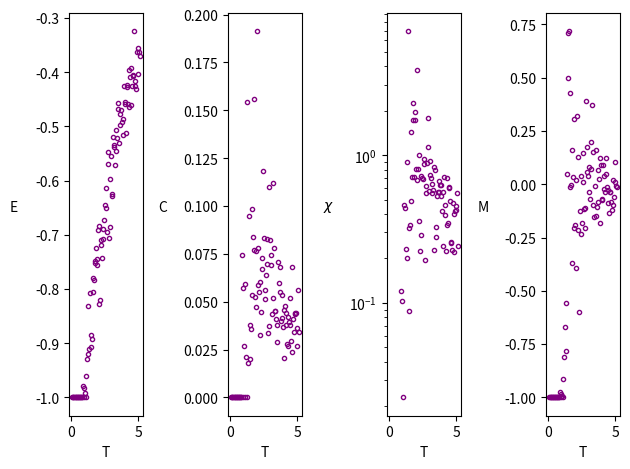

Source code (Python):
import numpy as np
import matplotlib.pyplot as plt
rng = np.random.default_rng()

def energy(state,n):
  energy = 0
  for i in range(0,n):
    energy += state[i] * state[(i + 1) % n]
  return -energy

def magnetization(state):
    return np.sum(state)

def transition_probability(delta_energy,n,T):
    return np.min([1, np.exp(-delta_energy/T)/np.exp(delta_energy/T)])

def metropolis(n):
    temp_array = np.linspace(0.1, 5.1, 100)[::-1]
    energy_array = []
    energy_array_squared = []
    magnetization_array = [] 
    magnetization_array_squared = []

    ising_start_state = np.random.choice([-1,1], size=n)
    state = ising_start_state
    for T in temp_array:
        temp_energy_array = []
        temp_magnetization_array = []
        for i in range(0, 1000):
            index_to_flip = rng.integers(n)
            new_state = state.copy()
            new_state[index_to_flip] = -new_state[index_to_flip]

            #starting_state_energy = energy(state, n) 
            #new_state_energy = energy(new_state, n)
            
            i_left = (index_to_flip - 1) % n
            i_right = (index_to_flip + 1) % n
            delta_energy = 2 * state[index_to_flip] * (state[i_left] + state[i_right])
            probability = transition_probability(delta_energy, n, T) 
            
            accept = rng.random() < probability
            if accept: 
                state = new_state
            temp_energy_array.append(energy(state,n)/n)
            temp_magnetization_array.append(magnetization(state))
        print(state)
        temp_energy_array_np = np.array(temp_energy_array)
        energy_array.append(np.mean(temp_energy_array_np))
        energy_array_squared.append((np.mean(temp_energy_array_np**2)))
        
        temp_magnetization_array_np = np.array(temp_magnetization_array)
        magnetization_array.append(np.mean(temp_magnetization_array_np))
        magnetization_array_squared.append(np.mean(temp_magnetization_array_np**2))
        
    return temp_array, energy_array, energy_array_squared, magnetization_array, magnetization_array_squared

def main():
    N = 50
    temp_array, energy_array, energy_array_squared, magnetization_array, magnetization_array_squared = metropolis(N)
  
    energy_array_np = np.array(energy_array)
    energy_array_squared_np = np.array(energy_array_squared)
    specific_heat_array = N*(energy_array_squared_np - energy_array_np**2)/(temp_array**2)
    
    magnetization_array_np = np.array(magnetization_array)
    magnetization_array_squared_np = np.array(magnetization_array_squared)
    magnetic_susceptibility_array = (magnetization_array_squared_np - magnetization_array_np**2)/(N*temp_array)
    
    fig, ax = plt.subplots(1,4)
    marker_size = 3
    ax[0].plot(temp_array, energy_array, 'o',markersize = marker_size, markerfacecolor='none',markeredgecolor='purple')
    ax[0].set_xlabel("T")
    ax[0].set_ylabel("E",rotation=0,labelpad=15)
    ax[1].plot(temp_array, specific_heat_array, 'o', markersize = marker_size, markerfacecolor='none',markeredgecolor='purple')
    ax[1].set_xlabel("T")
    ax[1].set_ylabel("C",rotation=0,labelpad=15)
    ax[2].plot(temp_array, magnetic_susceptibility_array, 'o', markersize = marker_size, markerfacecolor='none',markeredgecolor='purple')
    ax[2].set_yscale("log")
    ax[2].set_xlabel("T")
    ax[2].set_ylabel(r"$\chi$",rotation=0,labelpad=15)
    ax[3].plot(temp_array, magnetization_array_np/N, 'o', markersize=marker_size, markerfacecolor='none',markeredgecolor='purple')
    ax[3].set_xlabel("T")
    ax[3].set_ylabel("M",rotation=0,labelpad=15)
    plt.tight_layout()
    plt.savefig("ising_without_analytical.png")
    plt.show()

main()



        
